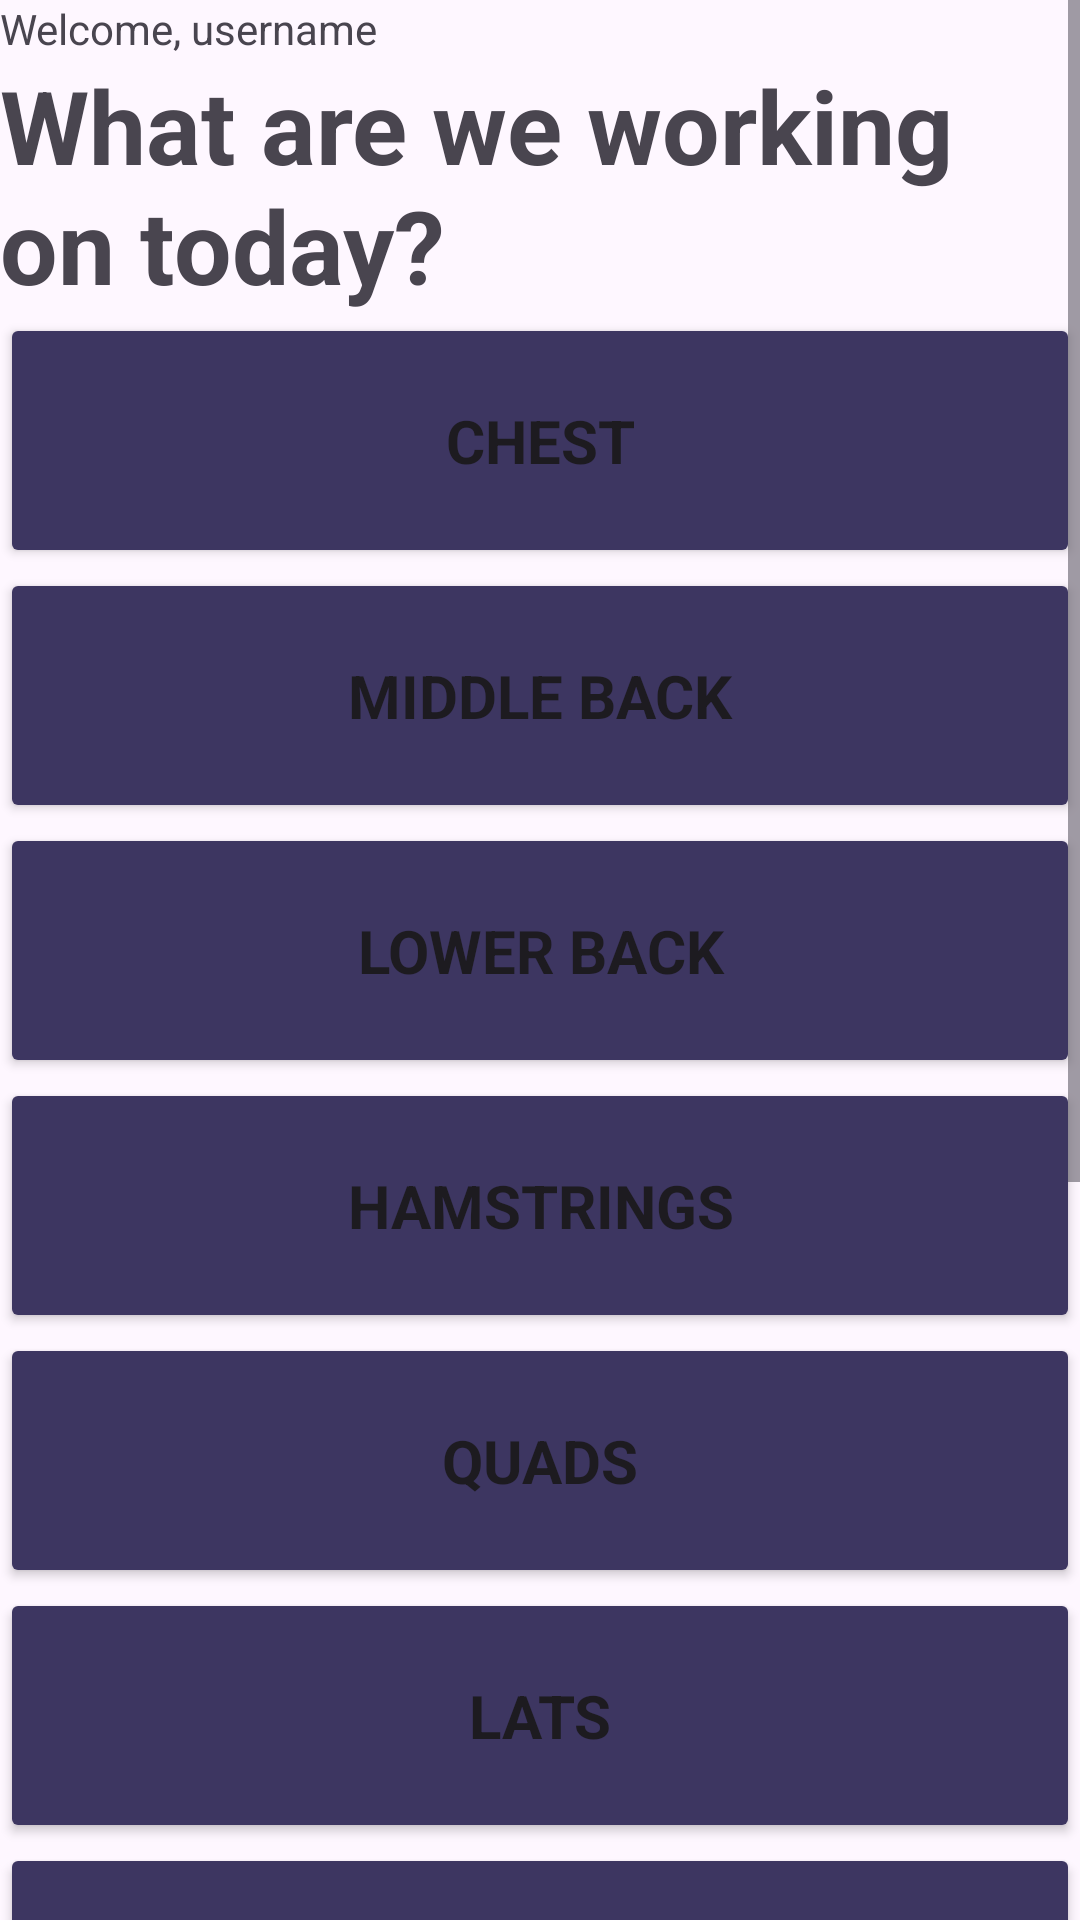

Here is an Android app screen rendered from its layout file. Give the layout XML and the strings, colors and styles it references.
<!-- AndroidManifest.xml: application theme Theme.Gymmie -->
<!-- res/layout/main_menu.xml -->
<?xml version="1.0" encoding="utf-8"?>
<androidx.constraintlayout.widget.ConstraintLayout xmlns:android="http://schemas.android.com/apk/res/android"
    xmlns:app="http://schemas.android.com/apk/res-auto"
    xmlns:tools="http://schemas.android.com/tools"
    android:id="@+id/register"
    android:layout_width="match_parent"
    android:layout_height="match_parent"
    android:background="@drawable/project"
    tools:context=".MainMenu">
    <ScrollView
        android:layout_width="match_parent"
        android:layout_height="match_parent">

        <LinearLayout
            android:layout_width="match_parent"
            android:layout_height="wrap_content"
            android:orientation="vertical" >

            <TextView
                android:id="@+id/txtWelcome"
                android:layout_width="match_parent"
                android:layout_height="wrap_content"
                android:text="@string/welcome" />

            <TextView
                android:id="@+id/textView3"
                android:layout_width="match_parent"
                android:layout_height="wrap_content"
                android:text="What are we working on today?"
                android:textSize="34sp"
                android:textStyle="bold" />

            <Button
                android:id="@+id/chestBtn"
                android:layout_width="match_parent"
                android:layout_height="85dp"
                android:textSize="20dp"
                android:text="@string/chest"
                android:textStyle="bold"
                android:backgroundTint="@color/darkpurple"/>

            <Button
                android:id="@+id/middleBtn"
                android:layout_width="match_parent"
                android:layout_height="85dp"
                android:textSize="20dp"
                android:text="Middle Back"
                android:textStyle="bold"
                android:backgroundTint="@color/darkpurple"/>
            <Button
                android:id="@+id/lowerBtn"
                android:layout_width="match_parent"
                android:layout_height="85dp"
                android:textSize="20dp"
                android:text="Lower Back"
                android:textStyle="bold"
                android:backgroundTint="@color/darkpurple"/>

            <Button
                android:id="@+id/hamstringsBtn"
                android:layout_width="match_parent"
                android:layout_height="85dp"
                android:textSize="20dp"
                android:text="Hamstrings"
                android:textStyle="bold"
                android:backgroundTint="@color/darkpurple" />
            <Button
                android:id="@+id/quadsBtn"
                android:layout_width="match_parent"
                android:layout_height="85dp"
                android:textSize="20dp"
                android:text="Quads"
                android:textStyle="bold"
                android:backgroundTint="@color/darkpurple" />
            <Button
                android:id="@+id/latsBtn"
                android:layout_width="match_parent"
                android:layout_height="85dp"
                android:textSize="20dp"
                android:text="Lats"
                android:textStyle="bold"
                android:backgroundTint="@color/darkpurple" />
            <Button
                android:id="@+id/glutesBtn"
                android:layout_width="match_parent"
                android:layout_height="85dp"
                android:textSize="20dp"
                android:text="Glutes"
                android:textStyle="bold"
                android:backgroundTint="@color/darkpurple" />

            <Button
                android:id="@+id/shouldersBtn"
                android:layout_width="match_parent"
                android:layout_height="85dp"
                android:textSize="20dp"
                android:text="@string/shoulders"
                android:textStyle="bold"
                android:backgroundTint="@color/darkpurple"/>

            <Button
                android:id="@+id/bicepsBtn"
                android:layout_width="match_parent"
                android:layout_height="85dp"
                android:textSize="20dp"
                android:text="@string/biceps"
                android:textStyle="bold"
                android:backgroundTint="@color/darkpurple"/>

            <Button
                android:id="@+id/tricepsBtn"
                android:layout_width="match_parent"
                android:layout_height="85dp"
                android:textSize="20dp"
                android:text="@string/triceps"
                android:textStyle="bold"
                android:backgroundTint="@color/darkpurple" />

            <Button
                android:id="@+id/calvesBtn"
                android:layout_width="match_parent"
                android:layout_height="85dp"
                android:textSize="20dp"
                android:text="@string/calves"
                android:textStyle="bold"
                android:backgroundTint="@color/darkpurple"/>
        </LinearLayout>
    </ScrollView>
</androidx.constraintlayout.widget.ConstraintLayout>
<!-- resources referenced by this layout -->
<resources>
  <color name="darkpurple">#3D3661</color>
  <string name="biceps">Biceps</string>
  <string name="calves">Calves</string>
  <string name="chest">Chest</string>
  <string name="shoulders">Shoulders</string>
  <string name="triceps">Triceps</string>
  <string name="welcome">Welcome, username</string>
  <style name="Theme.Gymmie" parent="Base.Theme.Gymmie" />
  <style name="Base.Theme.Gymmie" parent="Theme.Material3.DayNight.NoActionBar">
          
          <item name="android:fontFamily">sans-serif</item>
          
      </style>
</resources>
